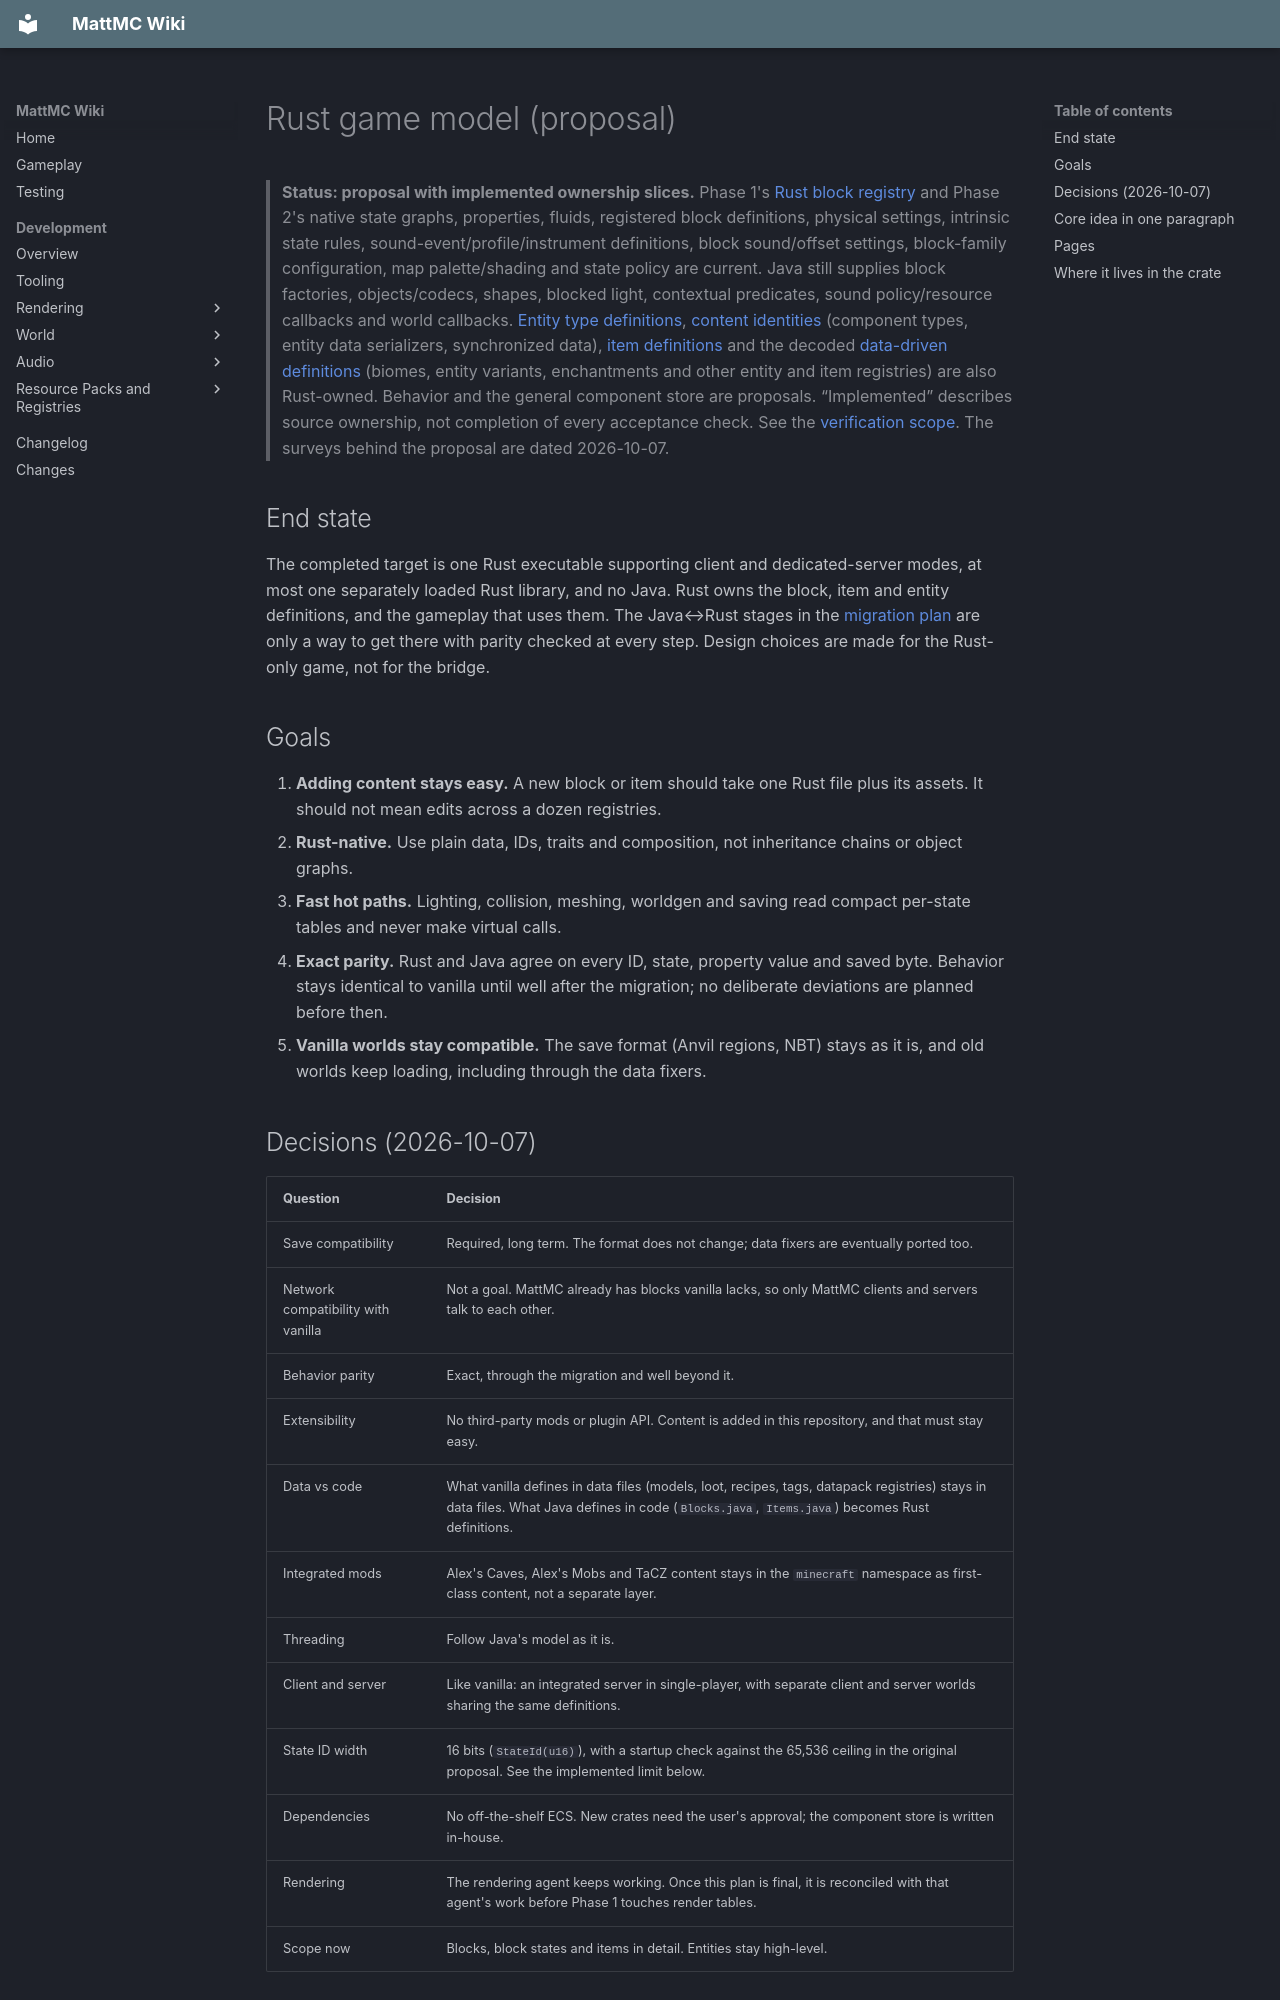

repository: HungLo2020/MattMC · page: development/game-model/index.html · generator: mkdocs

# Rust game model (proposal)

> **Status: proposal with implemented ownership slices.** Phase 1's
> [Rust block registry](RUST-BLOCK-REGISTRY.md) and Phase 2's native state
> graphs, properties, fluids, registered block definitions, physical settings,
> intrinsic state rules, sound-event/profile/instrument definitions, block
> sound/offset settings, block-family configuration, map palette/shading and
> state policy are current. Java still
> supplies block factories, objects/codecs, shapes, blocked light, contextual
> predicates, sound policy/resource callbacks and world callbacks.
> [Entity type definitions](ENTITY-TYPES.md), [content identities](CONTENT-IDENTITIES.md)
> (component types, entity data serializers, synchronized data),
> [item definitions](ITEM-DEFINITIONS.md) and the decoded
> [data-driven definitions](DATA-DEFINITIONS.md) (biomes, entity variants,
> enchantments and other entity and item registries) are also Rust-owned. Behavior and the general component store are proposals.
> “Implemented” describes source ownership, not completion of every acceptance
> check. See the [verification scope](BLOCK-REGISTRY-VERIFICATION.md).
> The surveys behind the proposal are dated 2026-10-07.

## End state

The completed target is one Rust executable supporting client and dedicated-server
modes, at most one separately loaded Rust library, and no Java. Rust owns the
block, item and entity definitions, and the gameplay that uses them. The Java↔Rust
stages in the
[migration plan](MIGRATION-PLAN.md) are only a way to get there with parity
checked at every step. Design choices are made for the Rust-only game, not
for the bridge.

## Goals

1. **Adding content stays easy.** A new block or item should take one Rust
   file plus its assets. It should not mean edits across a dozen registries.
2. **Rust-native.** Use plain data, IDs, traits and composition, not
   inheritance chains or object graphs.
3. **Fast hot paths.** Lighting, collision, meshing, worldgen and saving read
   compact per-state tables and never make virtual calls.
4. **Exact parity.** Rust and Java agree on every ID, state, property value
   and saved byte. Behavior stays identical to vanilla until well after the
   migration; no deliberate deviations are planned before then.
5. **Vanilla worlds stay compatible.** The save format (Anvil regions, NBT)
   stays as it is, and old worlds keep loading, including through the data
   fixers.
